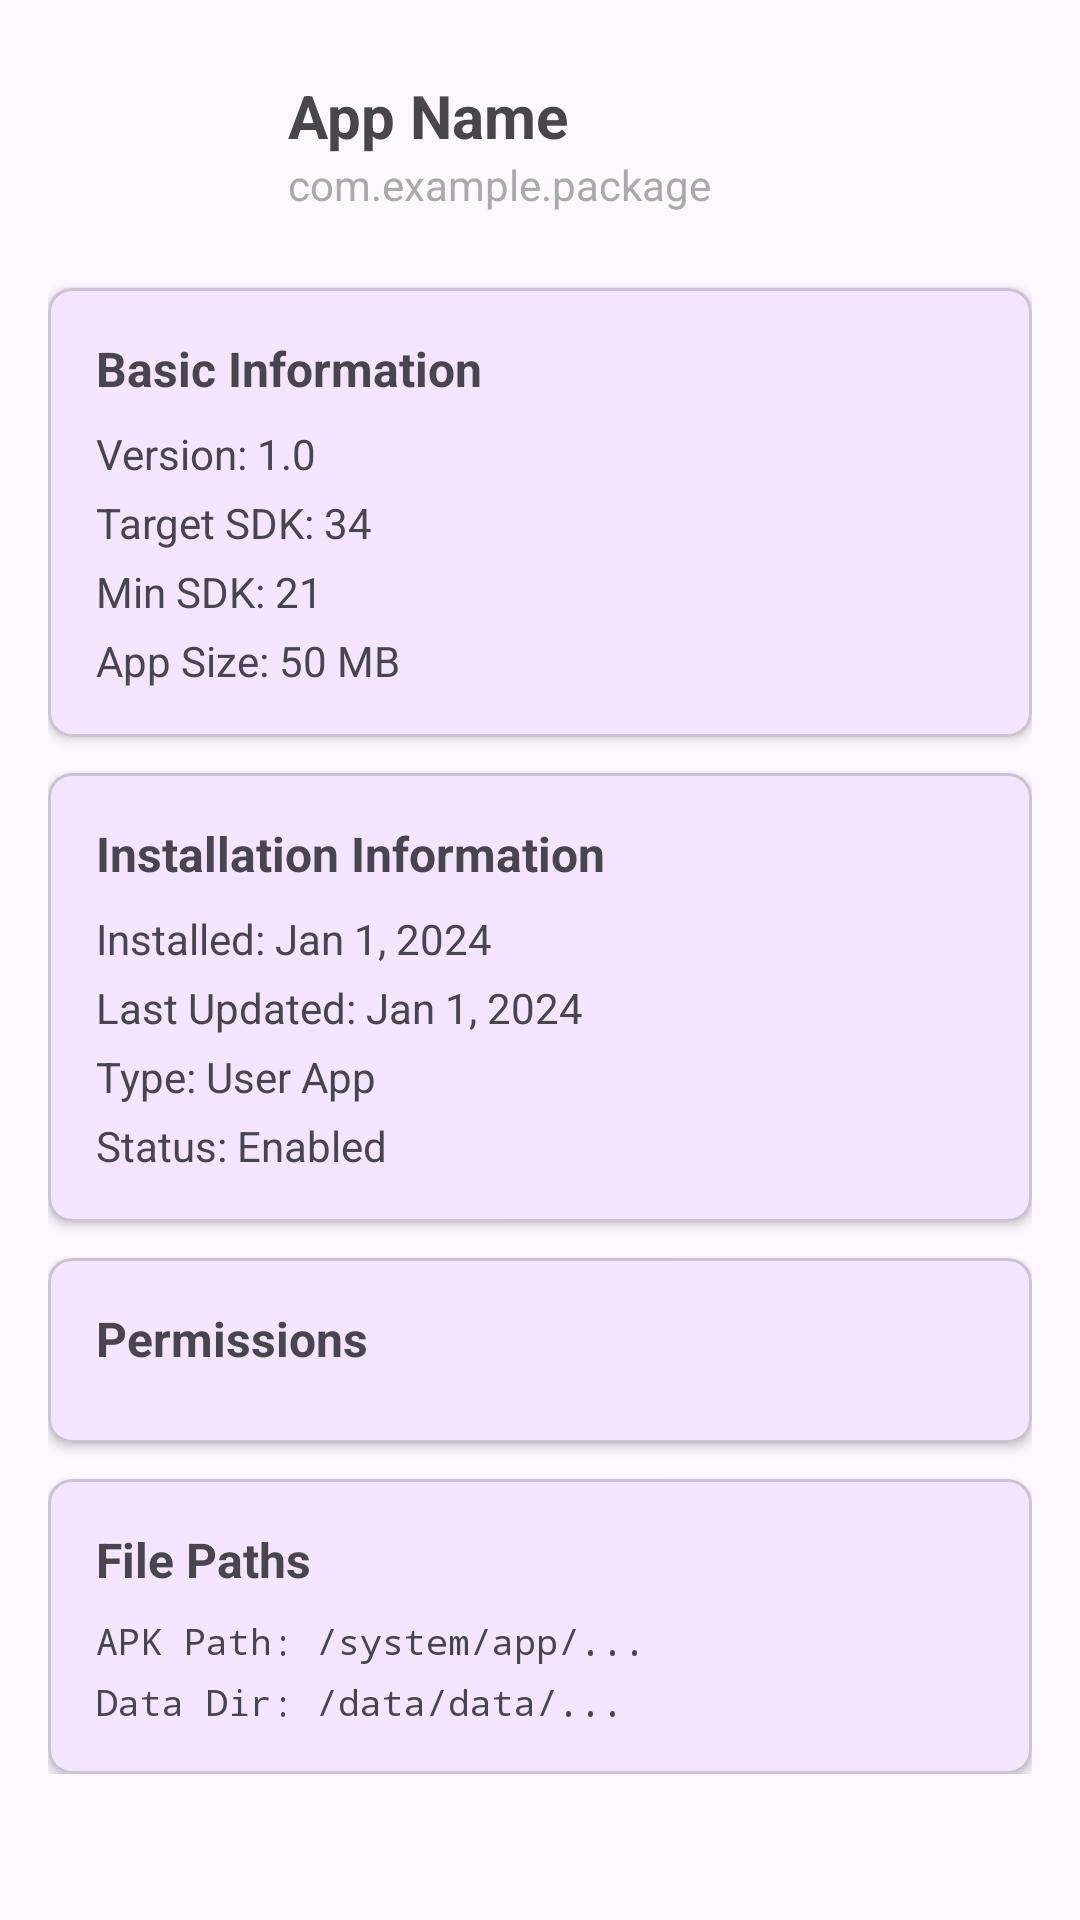

Android layout source for this screen:
<!-- AndroidManifest.xml: application theme Theme.DevInfo -->
<!-- res/layout/dialog_app_details.xml -->
<?xml version="1.0" encoding="utf-8"?>
<androidx.core.widget.NestedScrollView xmlns:android="http://schemas.android.com/apk/res/android"
    xmlns:app="http://schemas.android.com/apk/res-auto"
    android:layout_width="match_parent"
    android:layout_height="wrap_content"
    android:padding="16dp">

    <LinearLayout
        android:layout_width="match_parent"
        android:layout_height="wrap_content"
        android:orientation="vertical">

        
        <LinearLayout
            android:layout_width="match_parent"
            android:layout_height="wrap_content"
            android:orientation="horizontal"
            android:layout_marginBottom="16dp">

            <ImageView
                android:id="@+id/ivAppIcon"
                android:layout_width="64dp"
                android:layout_height="64dp"
                android:layout_marginEnd="16dp" />

            <LinearLayout
                android:layout_width="0dp"
                android:layout_height="wrap_content"
                android:layout_weight="1"
                android:orientation="vertical"
                android:layout_gravity="center_vertical">

                <TextView
                    android:id="@+id/tvAppName"
                    android:layout_width="match_parent"
                    android:layout_height="wrap_content"
                    android:text="App Name"
                    android:textSize="20sp"
                    android:textStyle="bold" />

                <TextView
                    android:id="@+id/tvPackageName"
                    android:layout_width="match_parent"
                    android:layout_height="wrap_content"
                    android:text="com.example.package"
                    android:textSize="14sp"
                    android:textColor="@android:color/darker_gray" />

            </LinearLayout>

        </LinearLayout>

        
        <com.google.android.material.card.MaterialCardView
            android:layout_width="match_parent"
            android:layout_height="wrap_content"
            android:layout_marginBottom="12dp"
            app:cardElevation="2dp"
            app:cardCornerRadius="8dp">

            <LinearLayout
                android:layout_width="match_parent"
                android:layout_height="wrap_content"
                android:orientation="vertical"
                android:padding="16dp">

                <TextView
                    android:layout_width="match_parent"
                    android:layout_height="wrap_content"
                    android:text="Basic Information"
                    android:textSize="16sp"
                    android:textStyle="bold"
                    android:layout_marginBottom="8dp" />

                <TextView
                    android:id="@+id/tvVersion"
                    android:layout_width="match_parent"
                    android:layout_height="wrap_content"
                    android:text="Version: 1.0"
                    android:textSize="14sp"
                    android:layout_marginBottom="4dp" />

                <TextView
                    android:id="@+id/tvTargetSdk"
                    android:layout_width="match_parent"
                    android:layout_height="wrap_content"
                    android:text="Target SDK: 34"
                    android:textSize="14sp"
                    android:layout_marginBottom="4dp" />

                <TextView
                    android:id="@+id/tvMinSdk"
                    android:layout_width="match_parent"
                    android:layout_height="wrap_content"
                    android:text="Min SDK: 21"
                    android:textSize="14sp"
                    android:layout_marginBottom="4dp" />

                <TextView
                    android:id="@+id/tvAppSize"
                    android:layout_width="match_parent"
                    android:layout_height="wrap_content"
                    android:text="App Size: 50 MB"
                    android:textSize="14sp" />

            </LinearLayout>

        </com.google.android.material.card.MaterialCardView>

        
        <com.google.android.material.card.MaterialCardView
            android:layout_width="match_parent"
            android:layout_height="wrap_content"
            android:layout_marginBottom="12dp"
            app:cardElevation="2dp"
            app:cardCornerRadius="8dp">

            <LinearLayout
                android:layout_width="match_parent"
                android:layout_height="wrap_content"
                android:orientation="vertical"
                android:padding="16dp">

                <TextView
                    android:layout_width="match_parent"
                    android:layout_height="wrap_content"
                    android:text="Installation Information"
                    android:textSize="16sp"
                    android:textStyle="bold"
                    android:layout_marginBottom="8dp" />

                <TextView
                    android:id="@+id/tvInstallDate"
                    android:layout_width="match_parent"
                    android:layout_height="wrap_content"
                    android:text="Installed: Jan 1, 2024"
                    android:textSize="14sp"
                    android:layout_marginBottom="4dp" />

                <TextView
                    android:id="@+id/tvUpdateDate"
                    android:layout_width="match_parent"
                    android:layout_height="wrap_content"
                    android:text="Last Updated: Jan 1, 2024"
                    android:textSize="14sp"
                    android:layout_marginBottom="4dp" />

                <TextView
                    android:id="@+id/tvAppType"
                    android:layout_width="match_parent"
                    android:layout_height="wrap_content"
                    android:text="Type: User App"
                    android:textSize="14sp"
                    android:layout_marginBottom="4dp" />

                <TextView
                    android:id="@+id/tvAppStatus"
                    android:layout_width="match_parent"
                    android:layout_height="wrap_content"
                    android:text="Status: Enabled"
                    android:textSize="14sp" />

            </LinearLayout>

        </com.google.android.material.card.MaterialCardView>

        
        <com.google.android.material.card.MaterialCardView
            android:layout_width="match_parent"
            android:layout_height="wrap_content"
            android:layout_marginBottom="12dp"
            app:cardElevation="2dp"
            app:cardCornerRadius="8dp">

            <LinearLayout
                android:layout_width="match_parent"
                android:layout_height="wrap_content"
                android:orientation="vertical"
                android:padding="16dp">

                <TextView
                    android:layout_width="match_parent"
                    android:layout_height="wrap_content"
                    android:text="Permissions"
                    android:textSize="16sp"
                    android:textStyle="bold"
                    android:layout_marginBottom="8dp" />

                <androidx.recyclerview.widget.RecyclerView
                    android:id="@+id/rvPermissions"
                    android:layout_width="match_parent"
                    android:layout_height="wrap_content"
                    android:nestedScrollingEnabled="false"
                    android:maxHeight="200dp" />

            </LinearLayout>

        </com.google.android.material.card.MaterialCardView>

        
        <com.google.android.material.card.MaterialCardView
            android:layout_width="match_parent"
            android:layout_height="wrap_content"
            app:cardElevation="2dp"
            app:cardCornerRadius="8dp">

            <LinearLayout
                android:layout_width="match_parent"
                android:layout_height="wrap_content"
                android:orientation="vertical"
                android:padding="16dp">

                <TextView
                    android:layout_width="match_parent"
                    android:layout_height="wrap_content"
                    android:text="File Paths"
                    android:textSize="16sp"
                    android:textStyle="bold"
                    android:layout_marginBottom="8dp" />

                <TextView
                    android:id="@+id/tvSourceDir"
                    android:layout_width="match_parent"
                    android:layout_height="wrap_content"
                    android:text="APK Path: /system/app/..."
                    android:textSize="12sp"
                    android:layout_marginBottom="4dp"
                    android:fontFamily="monospace" />

                <TextView
                    android:id="@+id/tvDataDir"
                    android:layout_width="match_parent"
                    android:layout_height="wrap_content"
                    android:text="Data Dir: /data/data/..."
                    android:textSize="12sp"
                    android:fontFamily="monospace" />

            </LinearLayout>

        </com.google.android.material.card.MaterialCardView>

    </LinearLayout>

</androidx.core.widget.NestedScrollView>
<!-- resources referenced by this layout -->
<resources>
  <style name="Theme.DevInfo" parent="Theme.Material3.DayNight">
          
          <item name="colorPrimary">@color/purple_500</item>
          <item name="colorPrimaryVariant">@color/purple_700</item>
          <item name="colorOnPrimary">@color/white</item>
          
          
          <item name="colorSecondary">@color/teal_200</item>
          <item name="colorSecondaryVariant">@color/teal_700</item>
          <item name="colorOnSecondary">@color/black</item>
          
          
          <item name="android:statusBarColor">?attr/colorPrimaryVariant</item>
          
          
          <item name="android:windowBackground">?attr/colorSurface</item>
      </style>
  <color name="purple_500">#FF6200EE</color>
  <color name="purple_700">#FF3700B3</color>
  <color name="white">#FFFFFFFF</color>
  <color name="teal_200">#FF03DAC5</color>
  <color name="teal_700">#FF018786</color>
  <color name="black">#FF000000</color>
</resources>
